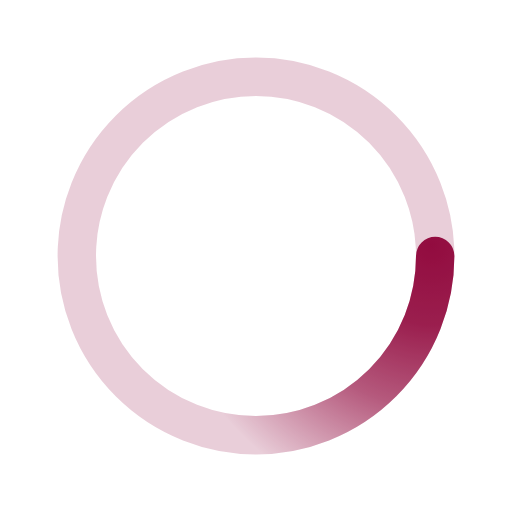
t = 0.00 s
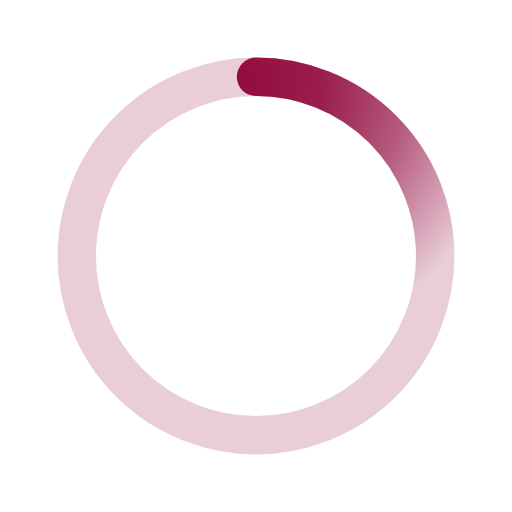
t = 0.50 s
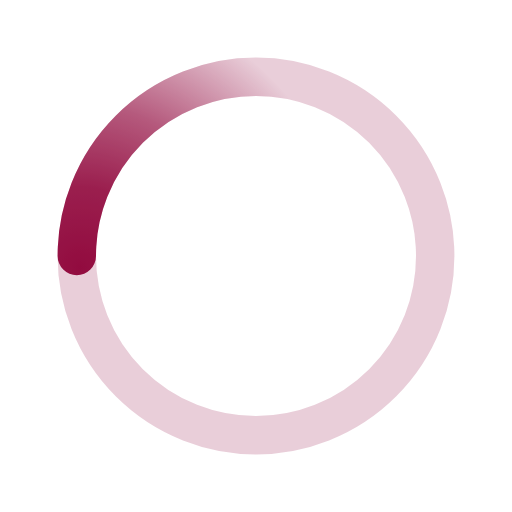
t = 1.00 s
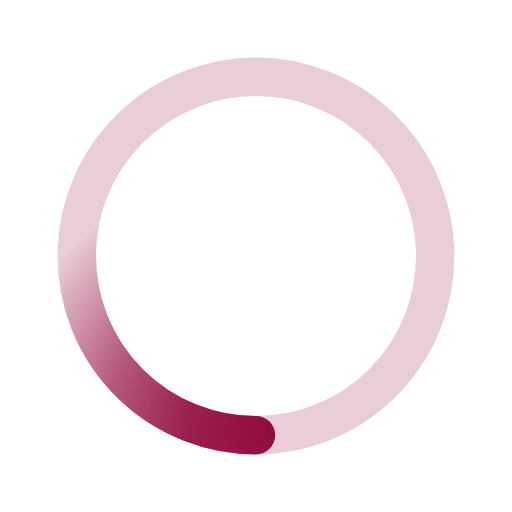
t = 1.50 s

The animated SVG that drew these frames (rendered in a browser with its animation timeline set to each time). Animation: 1 SMIL element (animateTransform=1); one cycle of 2.00 s, repeats indefinitely.

﻿<svg xmlns='http://www.w3.org/2000/svg' viewBox='0 0 200 200'><radialGradient id='a11' cx='.66' fx='.66' cy='.3125' fy='.3125' gradientTransform='scale(1.5)'><stop offset='0' stop-color='#930C3F'></stop><stop offset='.3' stop-color='#930C3F' stop-opacity='.9'></stop><stop offset='.6' stop-color='#930C3F' stop-opacity='.6'></stop><stop offset='.8' stop-color='#930C3F' stop-opacity='.3'></stop><stop offset='1' stop-color='#930C3F' stop-opacity='0'></stop></radialGradient><circle transform-origin='center' fill='none' stroke='url(#a11)' stroke-width='15' stroke-linecap='round' stroke-dasharray='200 1000' stroke-dashoffset='0' cx='100' cy='100' r='70'><animateTransform type='rotate' attributeName='transform' calcMode='spline' dur='2' values='360;0' keyTimes='0;1' keySplines='0 0 1 1' repeatCount='indefinite'></animateTransform></circle><circle transform-origin='center' fill='none' opacity='.2' stroke='#930C3F' stroke-width='15' stroke-linecap='round' cx='100' cy='100' r='70'></circle></svg>